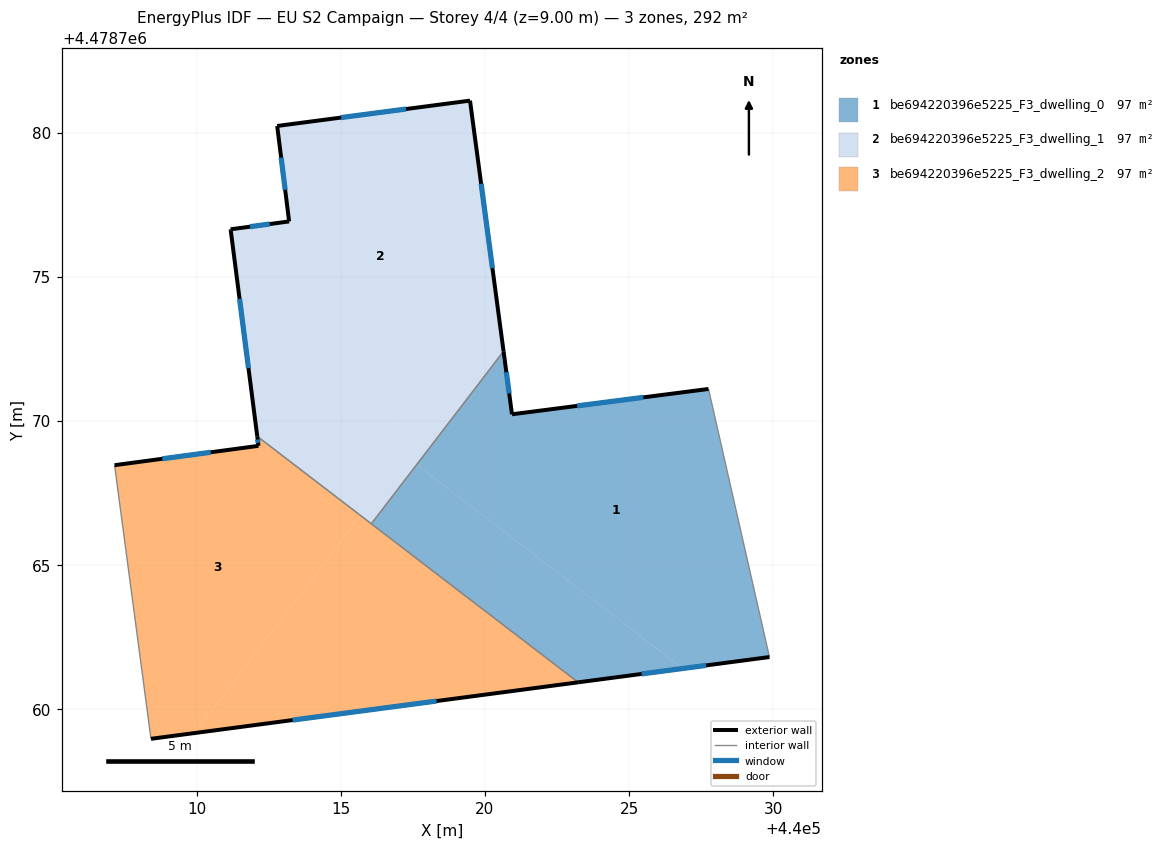
=== STOREY PLAN SPEC (per zone: floor XY polygon, exterior-wall plan segments, windows/doors) ===
zone 1: be694220396e5225_F3_dwelling_0  (97.4 m²)
  floor: (440027.75, 4478771.11) (440029.87, 4478761.81) (440026.86, 4478761.41) (440017.63, 4478768.48) (440020.64, 4478772.41) (440020.94, 4478770.23)
  floor: (440026.86, 4478761.41) (440023.23, 4478760.93) (440016.06, 4478766.43) (440017.63, 4478768.48)
  exterior wall: (440023.23, 4478760.93) – (440029.87, 4478761.81)  [6.7 m]
    window: (440025.43, 4478761.22) – (440027.67, 4478761.52)  [2.3 m²]
  exterior wall: (440020.94, 4478770.23) – (440020.65, 4478772.41)  [2.2 m]
    window: (440020.84, 4478770.95) – (440020.74, 4478771.69)  [0.8 m²]
  exterior wall: (440027.75, 4478771.11) – (440020.94, 4478770.23)  [6.9 m]
    window: (440025.49, 4478770.82) – (440023.20, 4478770.52)  [2.3 m²]
  interior walls: 3
zone 2: be694220396e5225_F3_dwelling_1  (97.4 m²)
  floor: (440019.48, 4478781.11) (440020.56, 4478773.06) (440017.73, 4478769.37) (440011.50, 4478774.15) (440011.18, 4478776.65) (440013.21, 4478776.92) (440012.79, 4478780.23)
  floor: (440017.73, 4478769.37) (440015.69, 4478766.71) (440012.10, 4478769.46) (440011.50, 4478774.15)
  floor: (440020.56, 4478773.06) (440020.65, 4478772.41) (440016.06, 4478766.43) (440012.10, 4478769.46) (440015.69, 4478766.71)
  exterior wall: (440020.65, 4478772.41) – (440019.48, 4478781.11)  [8.8 m]
    window: (440020.26, 4478775.30) – (440019.87, 4478778.23)  [3.0 m²]
  exterior wall: (440011.18, 4478776.60) – (440012.10, 4478769.46)  [7.2 m]
    window: (440011.49, 4478774.23) – (440011.80, 4478771.83)  [2.5 m²]
  exterior wall: (440011.18, 4478776.65) – (440011.18, 4478776.60)  [0.0 m]
  exterior wall: (440013.21, 4478776.92) – (440011.18, 4478776.65)  [2.0 m]
    window: (440012.53, 4478776.83) – (440011.85, 4478776.74)  [0.7 m²]
  exterior wall: (440012.79, 4478780.23) – (440013.21, 4478776.92)  [3.3 m]
    window: (440012.93, 4478779.13) – (440013.07, 4478778.02)  [1.1 m²]
  exterior wall: (440019.48, 4478781.11) – (440012.79, 4478780.23)  [6.7 m]
    window: (440017.26, 4478780.82) – (440015.01, 4478780.52)  [2.3 m²]
  interior walls: 2
zone 3: be694220396e5225_F3_dwelling_2  (97.4 m²)
  floor: (440015.69, 4478766.71) (440009.92, 4478759.17) (440008.42, 4478758.97) (440007.15, 4478768.46) (440012.14, 4478769.13) (440012.10, 4478769.46)
  floor: (440023.23, 4478760.93) (440009.92, 4478759.17) (440015.69, 4478766.71)
  exterior wall: (440008.42, 4478758.97) – (440023.23, 4478760.93)  [14.9 m]
    window: (440013.33, 4478759.62) – (440018.32, 4478760.28)  [5.1 m²]
  exterior wall: (440012.14, 4478769.13) – (440007.15, 4478768.46)  [5.0 m]
    window: (440010.49, 4478768.91) – (440008.81, 4478768.69)  [1.7 m²]
  exterior wall: (440012.10, 4478769.46) – (440012.14, 4478769.13)  [0.3 m]
    window: (440012.12, 4478769.36) – (440012.13, 4478769.24)  [0.1 m²]
  interior walls: 3

=== DERIVED (storey summary) ===
Building: EU S2 Campaign
Storey: 4 of 4  (floor level z = 9.00 m)
Storey gross floor area: 292.1 m²
Zones on this storey: 3
  - be694220396e5225_F3_dwelling_0: floor 97.4 m²; exterior wall 15.8 m (47.3 m²); 3 window(s) 5.4 m²; WWR 11.4%
  - be694220396e5225_F3_dwelling_1: floor 97.4 m²; exterior wall 28.1 m (84.4 m²); 5 window(s) 9.6 m²; WWR 11.3%
  - be694220396e5225_F3_dwelling_2: floor 97.4 m²; exterior wall 20.3 m (60.9 m²); 3 window(s) 6.9 m²; WWR 11.4%
Zone adjacency (shared interzone walls):
  - be694220396e5225_F3_dwelling_0 ↔ be694220396e5225_F3_dwelling_1
  - be694220396e5225_F3_dwelling_0 ↔ be694220396e5225_F3_dwelling_2
  - be694220396e5225_F3_dwelling_1 ↔ be694220396e5225_F3_dwelling_2